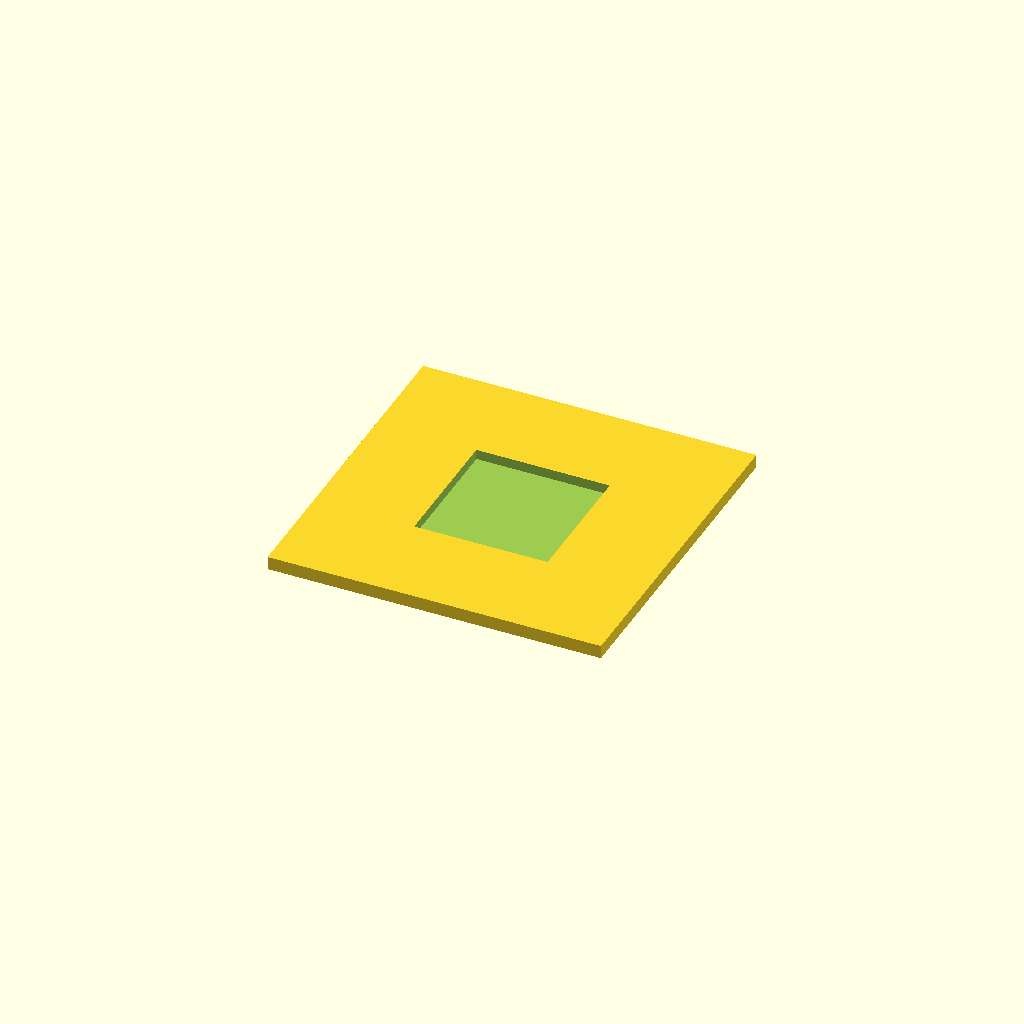
Cell 1: rendered with the file's own defaults.
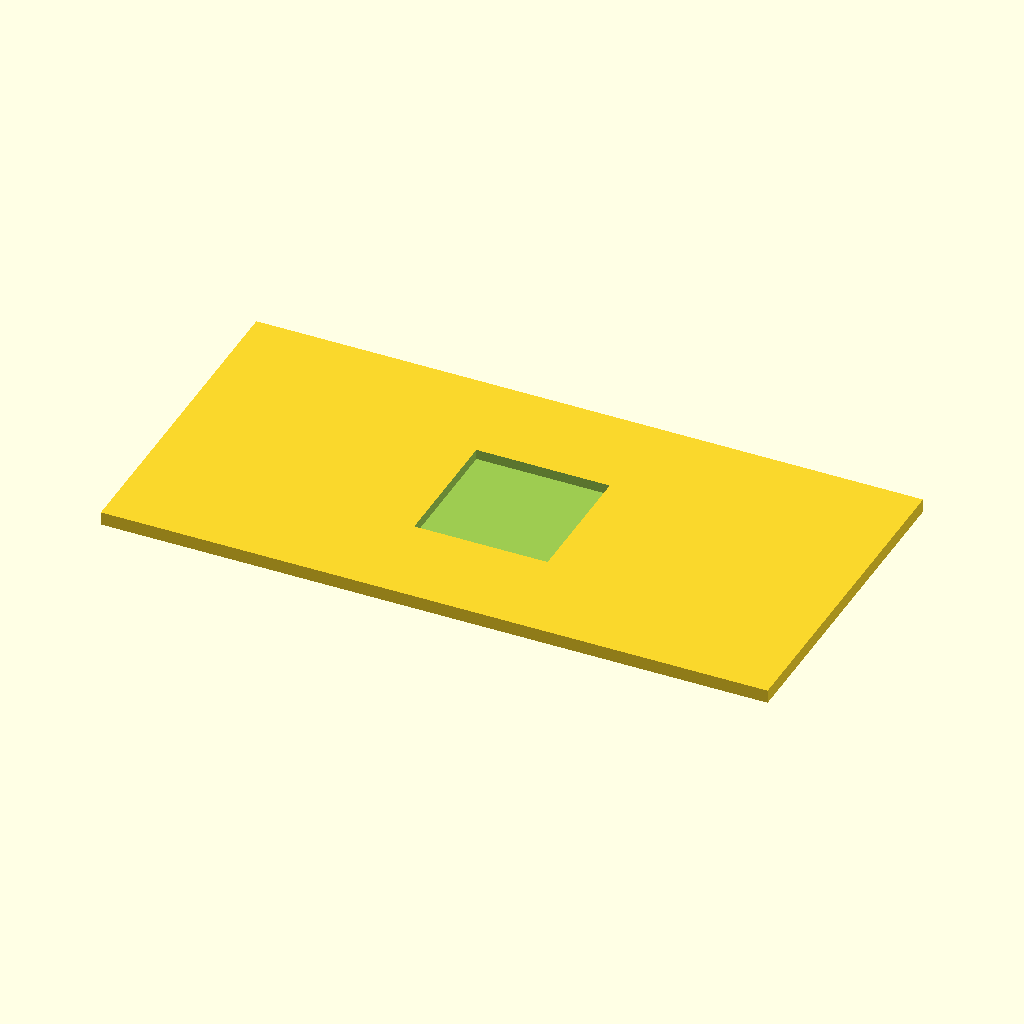
Cell 2: the same model with plate_length = 100.
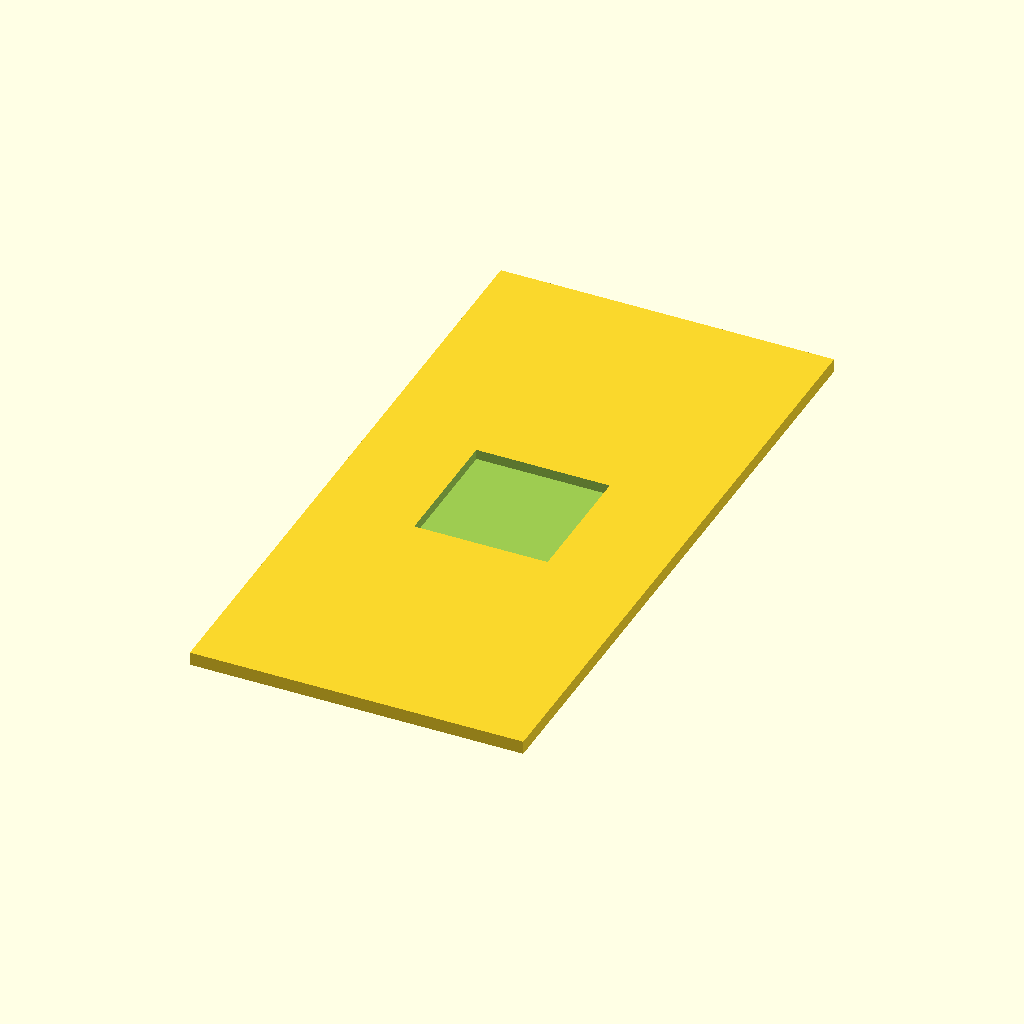
Cell 3 — plate_width set to 100, the other parameters unchanged.
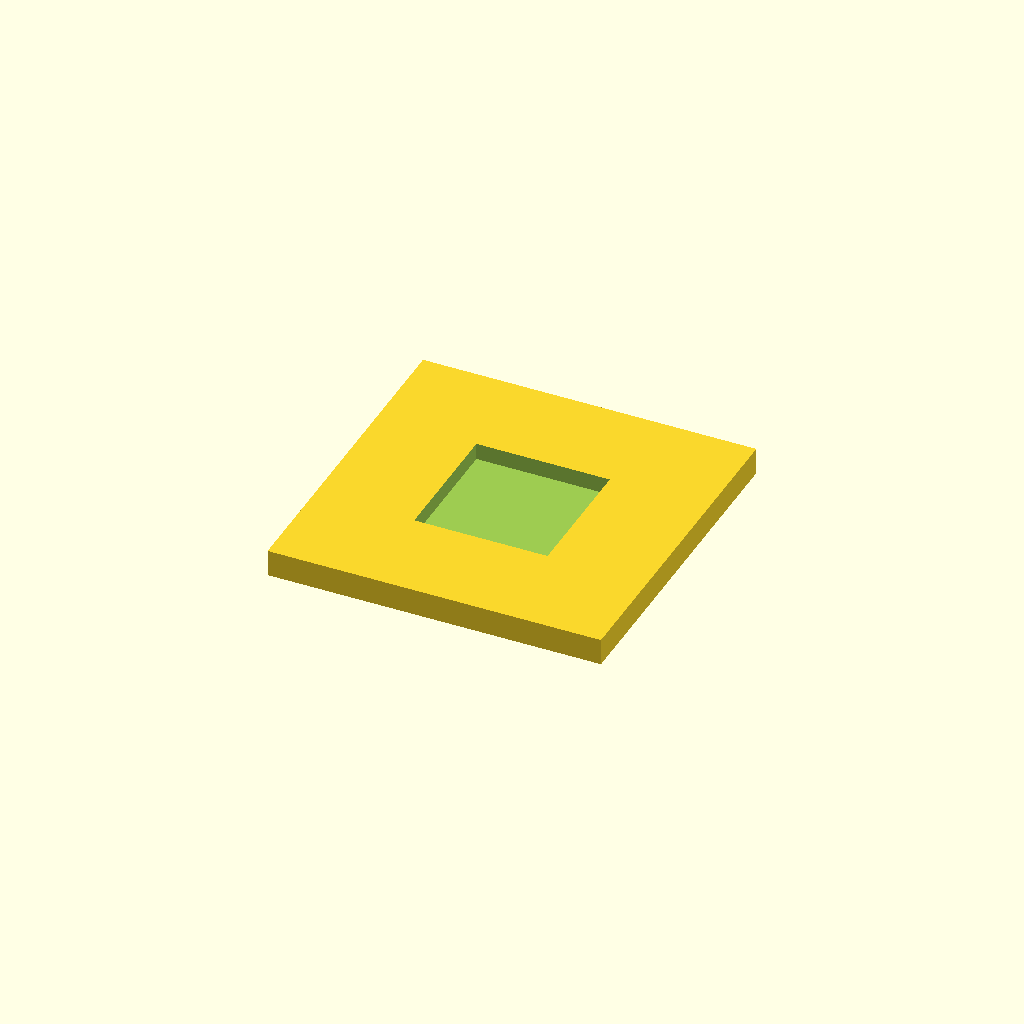
Cell 4: the same model with plate_thickness = 4.
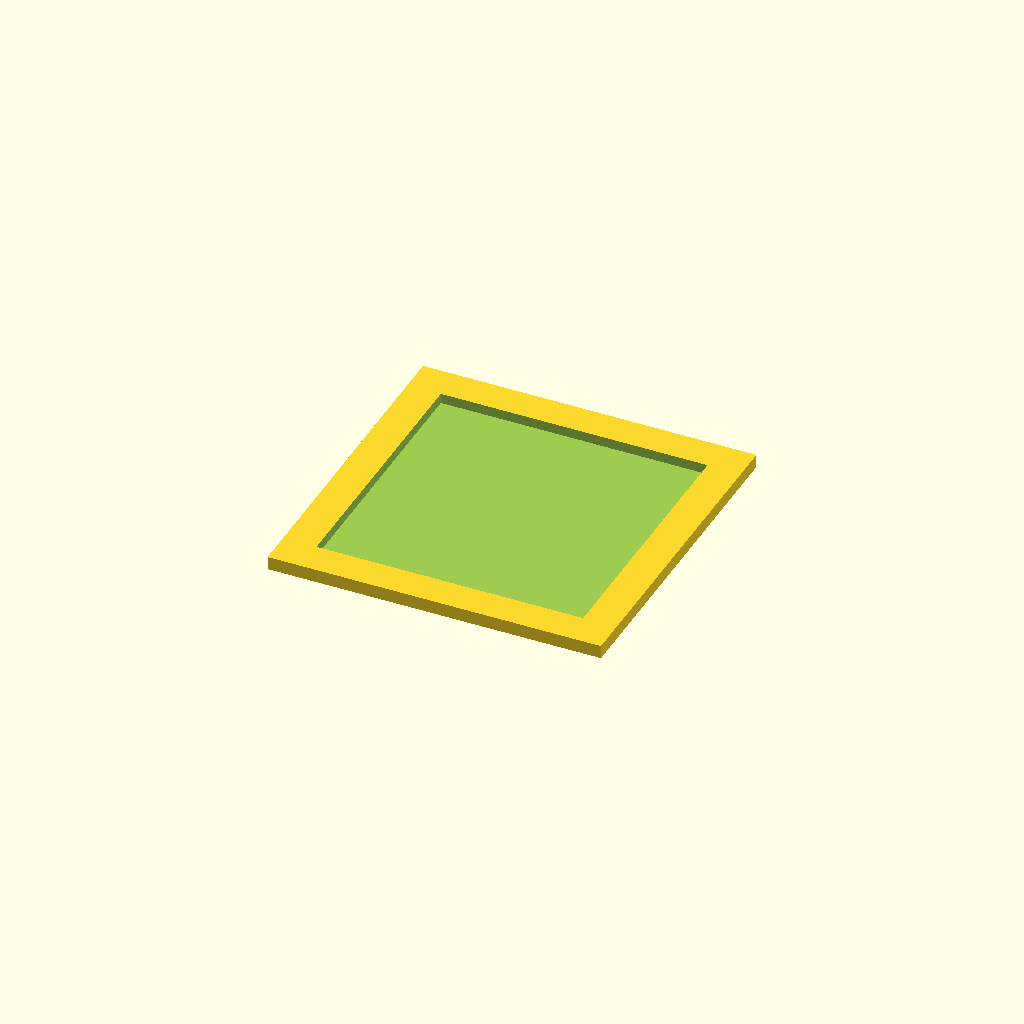
Cell 5 — cutout_size set to 40, the other parameters unchanged.
All cells are drawn from one camera (rotation 55°, 0°, 25°, orthographic, colour scheme Cornfield), so only the parameter changes between them.
The OpenSCAD source (deepcad_8037/0050/00509188/output_1/00509188.scad):
// Parameters for the flat plate with square cutout
plate_length = 50;  // Length of the rectangular plate
plate_width = 50;   // Width of the rectangular plate
plate_thickness = 2; // Thickness of the plate
cutout_size = 20;   // Size of the square cutout

// Module to create the flat plate with a square cutout
module flat_plate_with_square_cutout() {
    difference() {
        // Create the rectangular plate
        cube([plate_length, plate_width, plate_thickness], center = true);
        // Create the square cutout
        translate([0, 0, plate_thickness / 2])
            cube([cutout_size, cutout_size, plate_thickness + 1], center = true);
    }
}

// Render the flat plate with square cutout
flat_plate_with_square_cutout();
Customizer parameters (derived from the source; name, type, default, range or options):
plate_length: number, default 50
plate_width: number, default 50
plate_thickness: number, default 2
cutout_size: number, default 20
